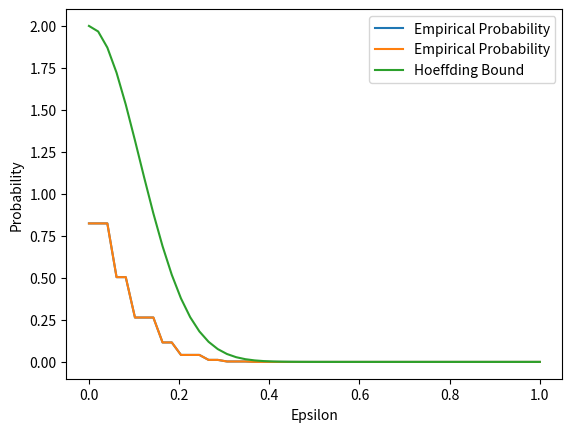

Reproduce this figure in Python.
import numpy as np
import matplotlib.pyplot as plt

#a
N = 200000
n = 20
samples = np.random.binomial(1, 0.5, (N, n))
empirical_means = np.mean(samples, axis=1)

#b
epsilons = np.linspace(0, 1, 50)
empirical_probabilities = [(np.abs(empirical_means - 0.5) > epsilon).mean() for epsilon in epsilons]
plt.plot(epsilons, empirical_probabilities, label='Empirical Probability')
plt.xlabel('Epsilon')
plt.ylabel('Probability')
plt.legend()
plt.show()

#c
hoeffding_bound = [2 * np.exp(-2 * epsilon**2 * n) for epsilon in epsilons]
plt.plot(epsilons, empirical_probabilities, label='Empirical Probability')
plt.plot(epsilons, hoeffding_bound, label='Hoeffding Bound',)
plt.xlabel('Epsilon')
plt.legend()
plt.show()